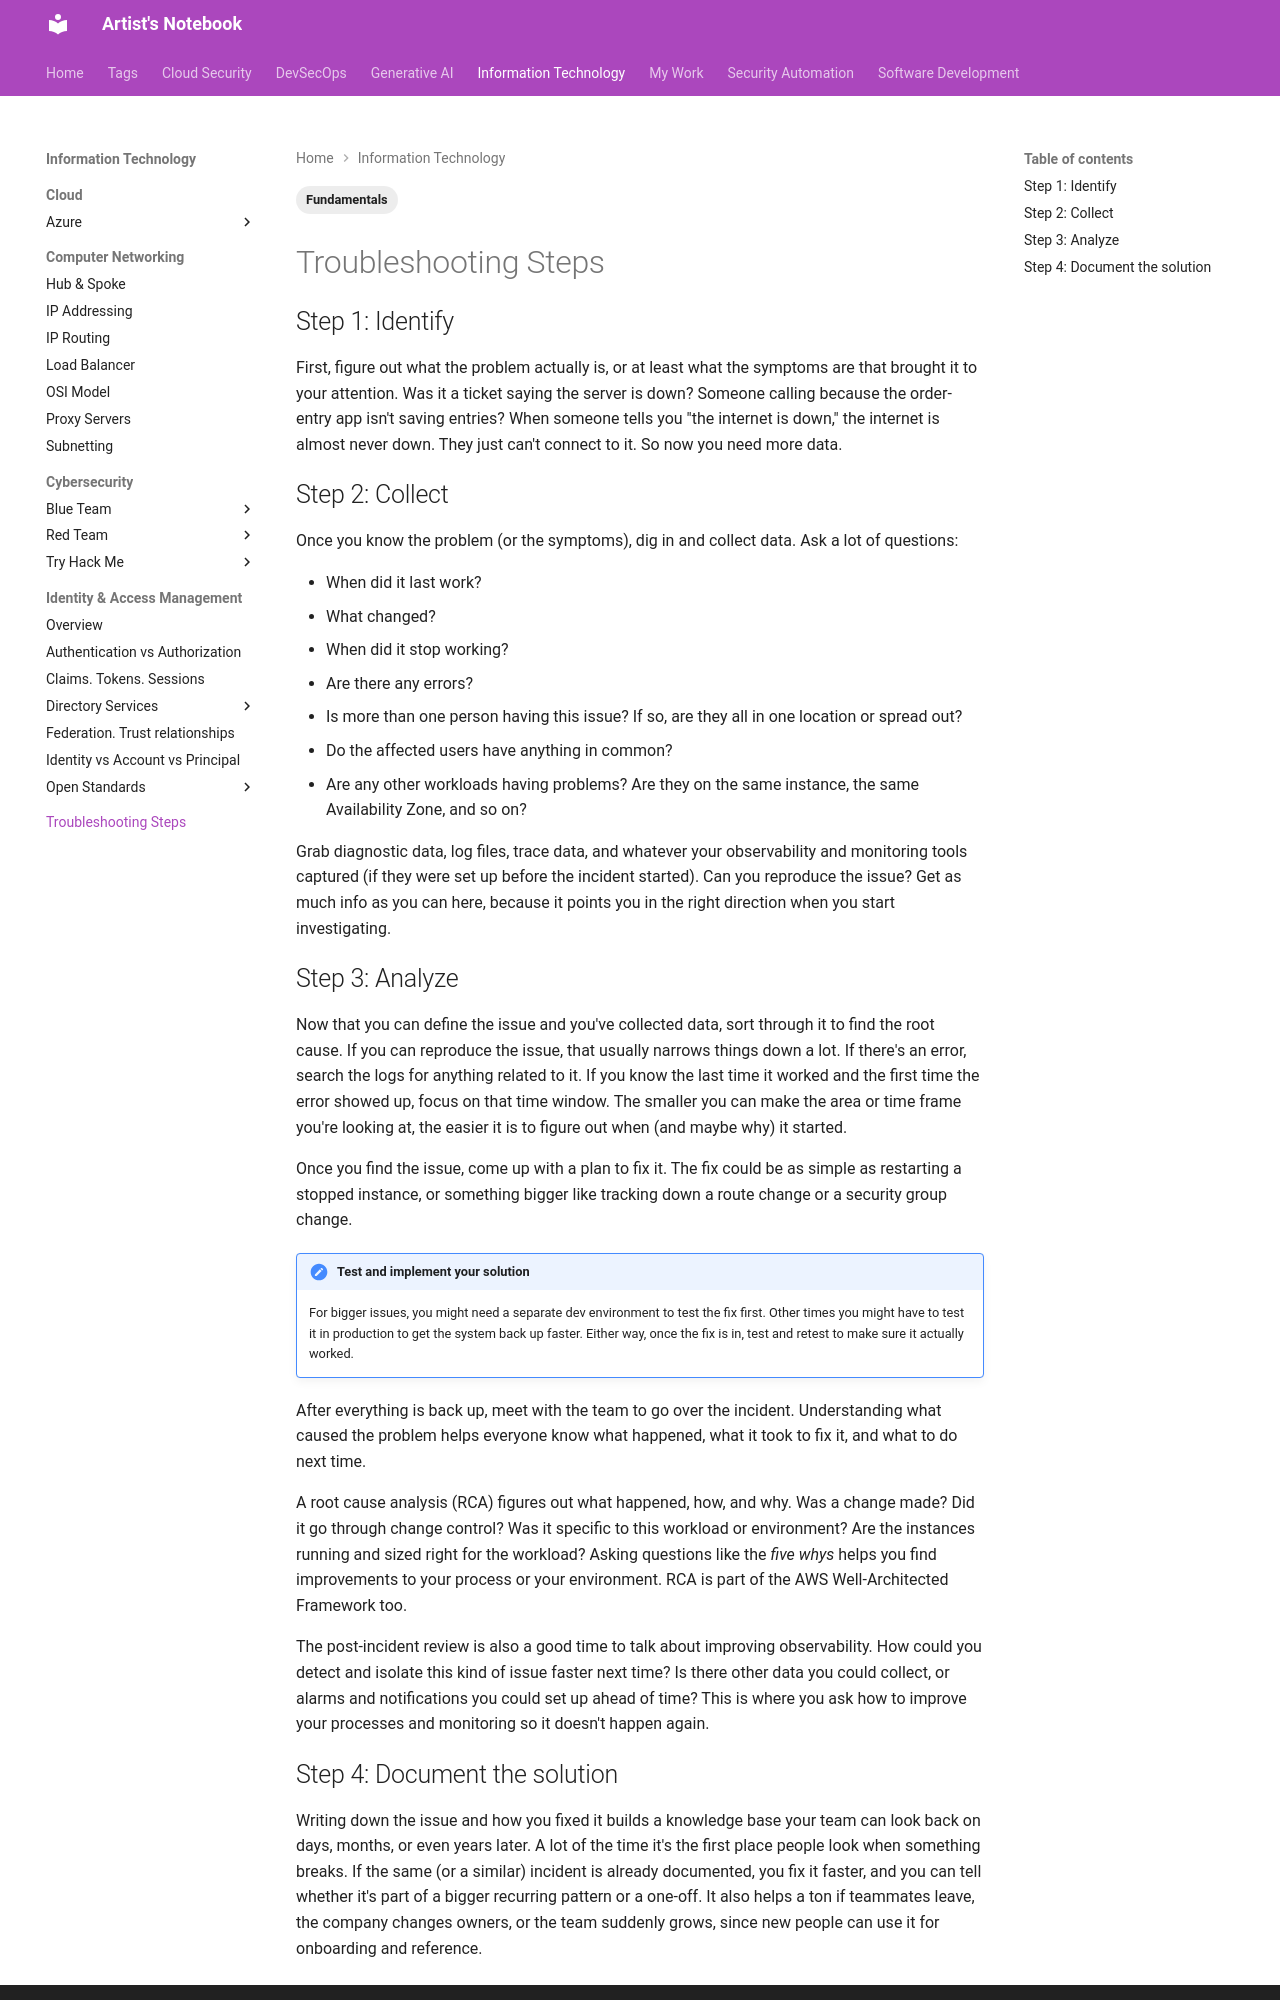

repository: ArtistYay/notes.artistuniverse.github.io · page: information_technology/Troubleshooting Steps/index.html · generator: mkdocs

---
tags:
  - Fundamentals
---

## Step 1: Identify

First, figure out what the problem actually is, or at least what the symptoms are that brought it to your attention. Was it a ticket saying the server is down? Someone calling because the order-entry app isn't saving entries? When someone tells you "the internet is down," the internet is almost never down. They just can't connect to it. So now you need more data.

## Step 2: Collect

Once you know the problem (or the symptoms), dig in and collect data. Ask a lot of questions:

- When did it last work?
- What changed?
- When did it stop working?
- Are there any errors?
- Is more than one person having this issue? If so, are they all in one location or spread out?
- Do the affected users have anything in common?
- Are any other workloads having problems? Are they on the same instance, the same Availability Zone, and so on?

Grab diagnostic data, log files, trace data, and whatever your observability and monitoring tools captured (if they were set up before the incident started). Can you reproduce the issue? Get as much info as you can here, because it points you in the right direction when you start investigating.

## Step 3: Analyze

Now that you can define the issue and you've collected data, sort through it to find the root cause. If you can reproduce the issue, that usually narrows things down a lot. If there's an error, search the logs for anything related to it. If you know the last time it worked and the first time the error showed up, focus on that time window. The smaller you can make the area or time frame you're looking at, the easier it is to figure out when (and maybe why) it started.

Once you find the issue, come up with a plan to fix it. The fix could be as simple as restarting a stopped instance, or something bigger like tracking down a route change or a security group change.

!!! note "Test and implement your solution"
    For bigger issues, you might need a separate dev environment to test the fix first. Other times you might have to test it in production to get the system back up faster. Either way, once the fix is in, test and retest to make sure it actually worked.

After everything is back up, meet with the team to go over the incident. Understanding what caused the problem helps everyone know what happened, what it took to fix it, and what to do next time.

A root cause analysis (RCA) figures out what happened, how, and why. Was a change made? Did it go through change control? Was it specific to this workload or environment? Are the instances running and sized right for the workload? Asking questions like the _five whys_ helps you find improvements to your process or your environment. RCA is part of the AWS Well-Architected Framework too.

The post-incident review is also a good time to talk about improving observability. How could you detect and isolate this kind of issue faster next time? Is there other data you could collect, or alarms and notifications you could set up ahead of time? This is where you ask how to improve your processes and monitoring so it doesn't happen again.
